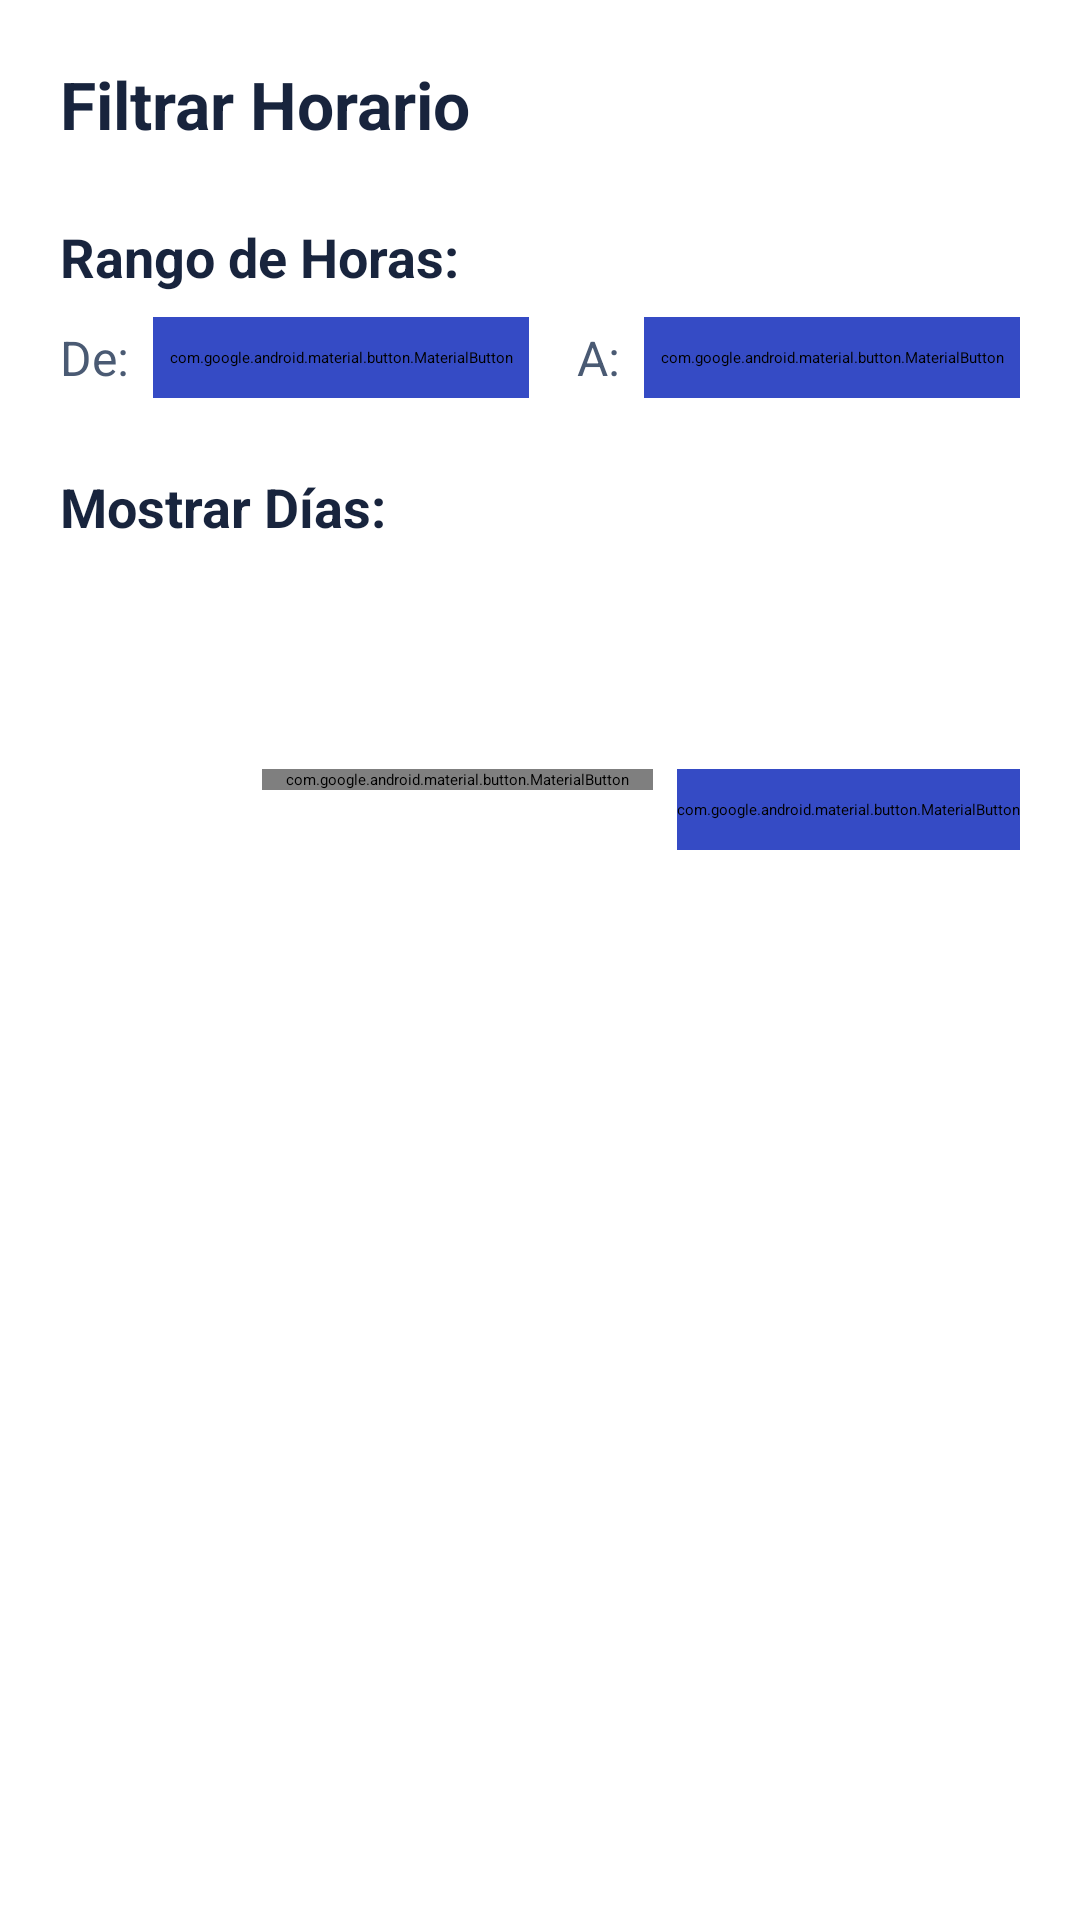

Write the Android layout XML for this screen, with the resource values it uses.
<!-- AndroidManifest.xml: application theme Theme.Studentcalendar -->
<!-- res/layout/dialog_filter_schedule.xml -->
<?xml version="1.0" encoding="utf-8"?>
<LinearLayout xmlns:android="http://schemas.android.com/apk/res/android"
    xmlns:app="http://schemas.android.com/apk/res-auto"
    android:layout_width="match_parent"
    android:layout_height="wrap_content"
    android:orientation="vertical"
    android:padding="@dimen/kalendu_card_padding"
    android:background="@drawable/dialog_background_dark">

    <TextView
        android:id="@+id/dialogTitle"
        android:layout_width="wrap_content"
        android:layout_height="wrap_content"
        android:text="Filtrar Horario"
        android:textSize="22sp"
        android:textStyle="bold"
        android:textColor="@color/kalendu_text"
        android:layout_marginBottom="24dp"/>

    <TextView
        android:id="@+id/timeRangeLabel"
        android:layout_width="wrap_content"
        android:layout_height="wrap_content"
        android:text="Rango de Horas:"
        android:textSize="18sp"
        android:textStyle="bold"
        android:textColor="@color/kalendu_text"
        android:layout_marginBottom="8dp"/>

    <LinearLayout
        android:layout_width="match_parent"
        android:layout_height="wrap_content"
        android:orientation="horizontal"
        android:gravity="center_vertical"
        android:layout_marginBottom="24dp">

        <TextView
            android:id="@+id/fromLabel"
            android:layout_width="wrap_content"
            android:layout_height="wrap_content"
            android:text="De:"
            android:textSize="16sp"
            android:textColor="@color/kalendu_muted"
            android:layout_marginEnd="8dp"/>

        <com.google.android.material.button.MaterialButton android:textAllCaps="false"
            android:id="@+id/btnStartTime"
            android:layout_width="0dp"
            android:layout_height="wrap_content"  android:layout_weight="1"
            android:text="08:00"
            android:textSize="16sp"
            android:paddingVertical="10dp"
            app:cornerRadius="@dimen/kalendu_control_radius"
            android:backgroundTint="@color/kalendu_primary"
            android:textColor="@color/kalendu_on_primary"/>

        <TextView
            android:id="@+id/toLabel"
            android:layout_width="wrap_content"
            android:layout_height="wrap_content"
            android:text="A:"
            android:textSize="16sp"
            android:textColor="@color/kalendu_muted"
            android:layout_marginStart="16dp"
            android:layout_marginEnd="8dp"/>

        <com.google.android.material.button.MaterialButton android:textAllCaps="false"
            android:id="@+id/btnEndTime"
            android:layout_width="0dp"
            android:layout_height="wrap_content"
            android:layout_weight="1"
            android:text="17:00"
            android:textSize="16sp"
            android:paddingVertical="10dp"
            app:cornerRadius="@dimen/kalendu_control_radius"
            android:backgroundTint="@color/kalendu_primary"
            android:textColor="@color/kalendu_on_primary"/>

    </LinearLayout>

    <TextView
        android:id="@+id/showDaysLabel"
        android:layout_width="wrap_content"
        android:layout_height="wrap_content"
        android:text="Mostrar Días:"
        android:textSize="18sp"
        android:textStyle="bold"
        android:textColor="@color/kalendu_text"
        android:layout_marginBottom="8dp"/>

    <RadioGroup
        android:id="@+id/rgDayRange"
        android:layout_width="match_parent"
        android:layout_height="wrap_content"
        android:orientation="vertical"
        android:layout_marginBottom="24dp">

        <RadioButton
            android:id="@+id/rbMonToFri"
            android:layout_width="wrap_content"
            android:layout_height="wrap_content"
            android:text="Lunes a Viernes"
            android:textSize="16sp"
            android:checked="true"
            android:textColor="@color/kalendu_on_primary"/>

        <RadioButton
            android:id="@+id/rbMonToSun"
            android:layout_width="wrap_content"
            android:layout_height="wrap_content"
            android:text="Lunes a Domingo"
            android:textSize="16sp"
            android:textColor="@color/kalendu_on_primary"/>

    </RadioGroup>

    <LinearLayout
        android:layout_width="match_parent"
        android:layout_height="wrap_content"
        android:orientation="horizontal"
        android:gravity="end">

        <com.google.android.material.button.MaterialButton android:textAllCaps="false"
            android:id="@+id/btnCancelFilter"
            style="@style/Widget.MaterialComponents.Button.TextButton"
            android:layout_width="wrap_content"
            android:layout_height="wrap_content"
            android:text="Cancelar"
            android:textColor="#AED6F1" />

        <com.google.android.material.button.MaterialButton android:textAllCaps="false"
            android:id="@+id/btnApplyFilter"
            android:layout_width="wrap_content"
            android:layout_height="wrap_content"
            android:text="Aplicar"
            android:backgroundTint="@color/kalendu_primary"
            android:textColor="@color/kalendu_on_primary"
            android:layout_marginStart="8dp"
            app:cornerRadius="@dimen/kalendu_control_radius"
            android:paddingVertical="10dp"
            android:textSize="15sp"
            android:textStyle="bold" />

    </LinearLayout>

</LinearLayout>
<!-- resources referenced by this layout -->
<resources>
  <color name="kalendu_muted">#4A5A73</color>
  <color name="kalendu_on_primary">#FFFFFF</color>
  <color name="kalendu_primary">#354BC5</color>
  <color name="kalendu_text">#18243D</color>
  <dimen name="kalendu_card_padding">20dp</dimen>
  <dimen name="kalendu_control_radius">12dp</dimen>
  <!-- drawable dialog_background_dark (drawable) -->
  <?xml version="1.0" encoding="utf-8"?>
  <shape xmlns:android="http://schemas.android.com/apk/res/android"
      android:shape="rectangle">
      <solid android:color="@color/kalendu_surface"/> <corners android:radius="@dimen/kalendu_card_radius"/> </shape>
  <style name="Theme.Studentcalendar" parent="Theme.MaterialComponents.DayNight.DarkActionBar">
          
          <item name="colorPrimary">@color/purple_200</item>
          <item name="colorPrimaryVariant">@color/purple_700</item>
          <item name="colorOnPrimary">@color/black</item>
          
          <item name="colorSecondary">@color/teal_200</item>
          <item name="colorSecondaryVariant">@color/teal_200</item>
          <item name="colorOnSecondary">@color/black</item>
          
          <item name="android:statusBarColor" tools:targetApi="21">?attr/colorPrimaryVariant</item>
          
      </style>
  <color name="kalendu_surface">#FFFFFF</color>
  <dimen name="kalendu_card_radius">20dp</dimen>
  <color name="purple_200">#FEFEFF</color>
  <color name="purple_700">#FF3700B3</color>
  <color name="black">#FF000000</color>
  <color name="teal_200">#FF03DAC5</color>
</resources>
